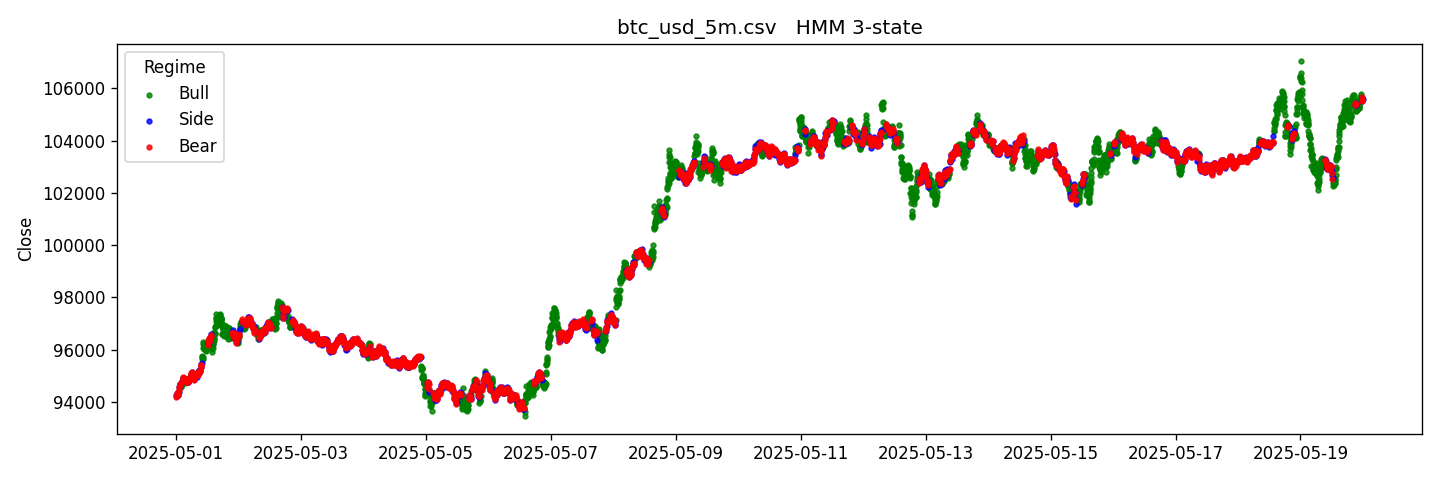

Values plotted in this chart, from the file beside it:
ts, open, high, low, close, volume, mid, log_ret, vol, regime, sem, col, true_sem
2025-05-01 00:00:00+00:00, 94169, 94194, 94169, 94178, 0, 94182, 0.0, 0.0, 0, Bear, red, Side
2025-05-01 00:05:00+00:00, 94228, 94262, 94228, 94262, 7714816, 94245, 0.0006743, 0.0, 1, Side, blue, Bull
2025-05-01 00:10:00+00:00, 94329, 94357, 94329, 94336, 0, 94343, 0.001033, 0.0, 0, Bear, red, Bull
2025-05-01 00:15:00+00:00, 94325, 94325, 94240, 94240, 694458368, 94282, -0.0006397, 0.0, 1, Side, blue, Bear
2025-05-01 00:20:00+00:00, 94243, 94261, 94228, 94261, 35063808, 94245, -0.0004009, 0.0, 0, Bear, red, Bear
2025-05-01 00:25:00+00:00, 94267, 94296, 94267, 94280, 0, 94282, 0.0003936, 0.0, 1, Side, blue, Bull
2025-05-01 00:30:00+00:00, 94271, 94278, 94259, 94259, 35125248, 94269, -0.0001406, 0.000598, 0, Bear, red, Bear
2025-05-01 00:35:00+00:00, 94290, 94290, 94252, 94274, 0, 94271, 2.361907650756846e-05, 0.0005972, 1, Side, blue, Bull
2025-05-01 00:40:00+00:00, 94266, 94304, 94266, 94304, 0, 94285, 0.0001519, 0.0005493, 0, Bear, red, Bull
2025-05-01 00:45:00+00:00, 94309, 94380, 94309, 94380, 0, 94344, 0.0006277, 0.0004401, 1, Side, blue, Bull
2025-05-01 00:50:00+00:00, 94386, 94386, 94383, 94385, 0, 94385, 0.0004266, 0.0003577, 0, Bear, red, Bull
2025-05-01 00:55:00+00:00, 94387, 94387, 94351, 94372, 721577984, 94369, -0.0001666, 0.000304, 1, Side, blue, Bear
2025-05-01 01:00:00+00:00, 94422, 94456, 94422, 94456, 0, 94439, 0.0007436, 0.000366, 0, Bear, red, Bull
2025-05-01 01:05:00+00:00, 94497, 94569, 94482, 94569, 187353088, 94525, 0.0009125, 0.0003993, 1, Side, blue, Bull
2025-05-01 01:10:00+00:00, 94569, 94576, 94554, 94554, 59822080, 94565, 0.0004245, 0.0003656, 0, Bear, red, Bull
2025-05-01 01:15:00+00:00, 94546, 94670, 94546, 94670, 698089472, 94608, 0.0004473, 0.0003423, 1, Side, blue, Bull
2025-05-01 01:20:00+00:00, 94681, 94681, 94627, 94627, 41119744, 94654, 0.0004894, 0.0003368, 0, Bear, red, Bull
2025-05-01 01:25:00+00:00, 94635, 94669, 94635, 94662, 0, 94652, -1.9313946341282013e-05, 0.0003848, 1, Side, blue, Bear
2025-05-01 01:30:00+00:00, 94643, 94688, 94627, 94688, 22208512, 94658, 5.864226082819508e-05, 0.0003353, 0, Bear, red, Bull
2025-05-01 01:35:00+00:00, 94692, 94692, 94672, 94690, 1102848000, 94682, 0.0002597, 0.0003104, 1, Side, blue, Bull
2025-05-01 01:40:00+00:00, 94542, 94583, 94532, 94583, 0, 94557, -0.00132, 0.0006347, 2, Bull, green, Bear
2025-05-01 01:45:00+00:00, 94710, 94710, 94634, 94639, 766875648, 94672, 0.001211, 0.000768, 2, Bull, green, Bull
2025-05-01 01:50:00+00:00, 94611, 94657, 94611, 94657, 7399424, 94634, -0.0003997, 0.0007819, 2, Bull, green, Bear
2025-05-01 01:55:00+00:00, 94654, 94676, 94607, 94611, 0, 94642, 7.88779388658262e-05, 0.0007576, 2, Bull, green, Bull
2025-05-01 02:00:00+00:00, 94656, 94688, 94656, 94688, 0, 94672, 0.0003226, 0.0007685, 2, Bull, green, Bull
2025-05-01 02:05:00+00:00, 94698, 94791, 94698, 94791, 0, 94744, 0.0007626, 0.0008174, 2, Bull, green, Bull
2025-05-01 02:10:00+00:00, 94811, 94811, 94764, 94764, 911972352, 94787, 0.000452, 0.0008256, 2, Bull, green, Bull
2025-05-01 02:15:00+00:00, 94732, 94782, 94732, 94757, 23322624, 94757, -0.0003203, 0.000576, 0, Bear, red, Bear
2025-05-01 02:20:00+00:00, 94774, 94781, 94774, 94781, 51736576, 94778, 0.0002177, 0.000414, 1, Side, blue, Bull
2025-05-01 02:25:00+00:00, 94798, 94915, 94798, 94915, 0, 94856, 0.0008319, 0.0003984, 0, Bear, red, Bull
2025-05-01 02:30:00+00:00, 94943, 94973, 94895, 94902, 167122944, 94934, 0.0008185, 0.0004168, 1, Side, blue, Bull
2025-05-01 02:35:00+00:00, 94899, 94964, 94899, 94964, 126961664, 94932, -2.2960273871858538e-05, 0.0004521, 0, Bear, red, Bear
2025-05-01 02:40:00+00:00, 94935, 94935, 94846, 94846, 0, 94891, -0.0004337, 0.0005107, 1, Side, blue, Bear
2025-05-01 02:45:00+00:00, 94905, 94934, 94879, 94879, 124811264, 94906, 0.0001645, 0.0005004, 0, Bear, red, Bull
2025-05-01 02:50:00+00:00, 94835, 94835, 94804, 94804, 0, 94819, -0.0009164, 0.0006328, 1, Side, blue, Bear
2025-05-01 02:55:00+00:00, 94811, 94841, 94811, 94833, 0, 94826, 6.78075192784693e-05, 0.0006305, 0, Bear, red, Bull
2025-05-01 03:00:00+00:00, 94845, 94903, 94845, 94903, 772106240, 94874, 0.0005109, 0.0005753, 1, Side, blue, Bull
2025-05-01 03:05:00+00:00, 94917, 94931, 94917, 94927, 0, 94924, 0.0005242, 0.0005155, 0, Bear, red, Bull
2025-05-01 03:10:00+00:00, 94943, 94985, 94871, 94871, 416774144, 94928, 4.168541842406312e-05, 0.0005159, 1, Side, blue, Bull
2025-05-01 03:15:00+00:00, 94749, 94761, 94735, 94735, 0, 94748, -0.001899, 0.0008842, 2, Bull, green, Bear
2025-05-01 03:20:00+00:00, 94724, 94791, 94724, 94791, 739551232, 94757, 9.923044878167585e-05, 0.0008799, 2, Bull, green, Bull
2025-05-01 03:25:00+00:00, 94797, 94825, 94797, 94825, 0, 94811, 0.0005688, 0.0008642, 2, Bull, green, Bull
2025-05-01 03:30:00+00:00, 94826, 94850, 94795, 94795, 750983168, 94823, 0.00012, 0.0008652, 2, Bull, green, Bull
2025-05-01 03:35:00+00:00, 94883, 94939, 94875, 94875, 0, 94907, 0.0008921, 0.0009137, 2, Bull, green, Bull
2025-05-01 03:40:00+00:00, 94799, 94861, 94799, 94861, 859998208, 94830, -0.0008165, 0.0009379, 2, Bull, green, Bear
2025-05-01 03:45:00+00:00, 94858, 94858, 94742, 94766, 83384320, 94800, -0.0003134, 0.0009359, 2, Bull, green, Bear
2025-05-01 03:50:00+00:00, 94776, 94776, 94760, 94766, 0, 94768, -0.0003356, 0.0005795, 0, Bear, red, Bear
2025-05-01 03:55:00+00:00, 94745, 94789, 94745, 94789, 0, 94767, -1.6941144465431455e-05, 0.0005788, 1, Side, blue, Bear
2025-05-01 04:00:00+00:00, 94783, 94816, 94772, 94772, 0, 94794, 0.0002837, 0.0005422, 0, Bear, red, Bull
2025-05-01 04:05:00+00:00, 94794, 94866, 94794, 94845, 0, 94830, 0.000381, 0.0005625, 1, Side, blue, Bull
2025-05-01 04:10:00+00:00, 94847, 94880, 94829, 94829, 0, 94855, 0.0002635, 0.0004338, 0, Bear, red, Bull
2025-05-01 04:15:00+00:00, 94834, 94838, 94799, 94799, 38219776, 94819, -0.0003763, 0.0003281, 1, Side, blue, Bear
2025-05-01 04:20:00+00:00, 94778, 94842, 94778, 94842, 0, 94810, -9.389222436117333e-05, 0.0003047, 0, Bear, red, Bear
2025-05-01 04:25:00+00:00, 94836, 94836, 94777, 94777, 0, 94806, -3.8029065211260035e-05, 0.0002659, 1, Side, blue, Bear
2025-05-01 04:30:00+00:00, 94760, 94768, 94756, 94763, 0, 94762, -0.0004687, 0.0003332, 0, Bear, red, Bear
2025-05-01 04:35:00+00:00, 94791, 94817, 94778, 94778, 29263872, 94797, 0.0003708, 0.0003472, 1, Side, blue, Bull
2025-05-01 04:40:00+00:00, 94767, 94820, 94767, 94820, 0, 94793, -3.8693559560692666e-05, 0.0003053, 0, Bear, red, Bear
2025-05-01 04:45:00+00:00, 94819, 94860, 94819, 94860, 0, 94840, 0.0004867, 0.0003521, 1, Side, blue, Bull
2025-05-01 04:50:00+00:00, 94864, 94878, 94855, 94878, 0, 94867, 0.0002858, 0.0003294, 0, Bear, red, Bull
2025-05-01 04:55:00+00:00, 94872, 94916, 94872, 94883, 0, 94894, 0.0002849, 0.0003288, 1, Side, blue, Bull
... 5,403 more rows
